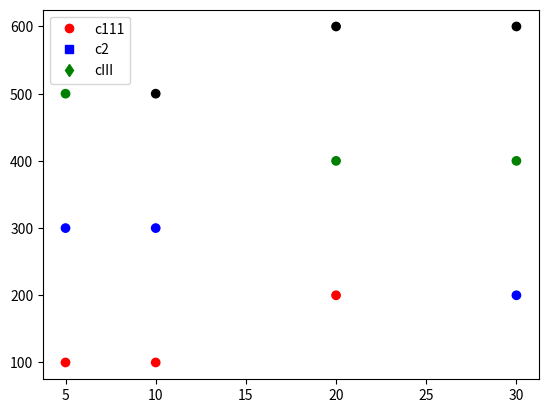

Generate this figure with matplotlib:


import matplotlib.pyplot as plt
import pandas as pd
from matplotlib.lines import Line2D

carat = [5, 10, 20, 30, 5, 10, 20, 30, 5, 10, 20, 30]
price = [100, 100, 200, 200, 300, 300, 400, 400, 500, 500, 600, 600]
color =['D', 'D', 'D', 'E', 'E', 'E', 'F', 'F', 'F', 'G', 'G', 'G',]

df = pd.DataFrame(dict(carat=carat, price=price, color=color))

fig, ax = plt.subplots()

colors = {'D':'red', 'E':'blue', 'F':'green', 'G':'black'}

ax.scatter(df['carat'], df['price'], c=df['color'].apply(lambda x: colors[x]))

# the below two sets also draws into the actual figure while the latest one (that is not commented)
# does not draw on the figure
# c1, = ax.plot(1, "o", color="red")
# c2, = ax.plot(1, "o", color="blue")
# c3, = ax.plot(1, "o", color="pink")
# c1 = ax.plot(1, marker="o", color="red")
# c2 = ax.plot(1, marker="o", color="blue")
# c3 = ax.plot(1, marker="o", color="pink")
c1 = Line2D([0], [0], color="red", marker="o", linestyle='None')
c2 = Line2D([0], [0], color="blue", marker="s", linestyle='None')
c3 = Line2D([0], [0], color="green", marker="d", linestyle='None')


ax.legend([c1,c2,c3], ['c111', 'c2', 'cIII'], numpoints=1)
plt.show()